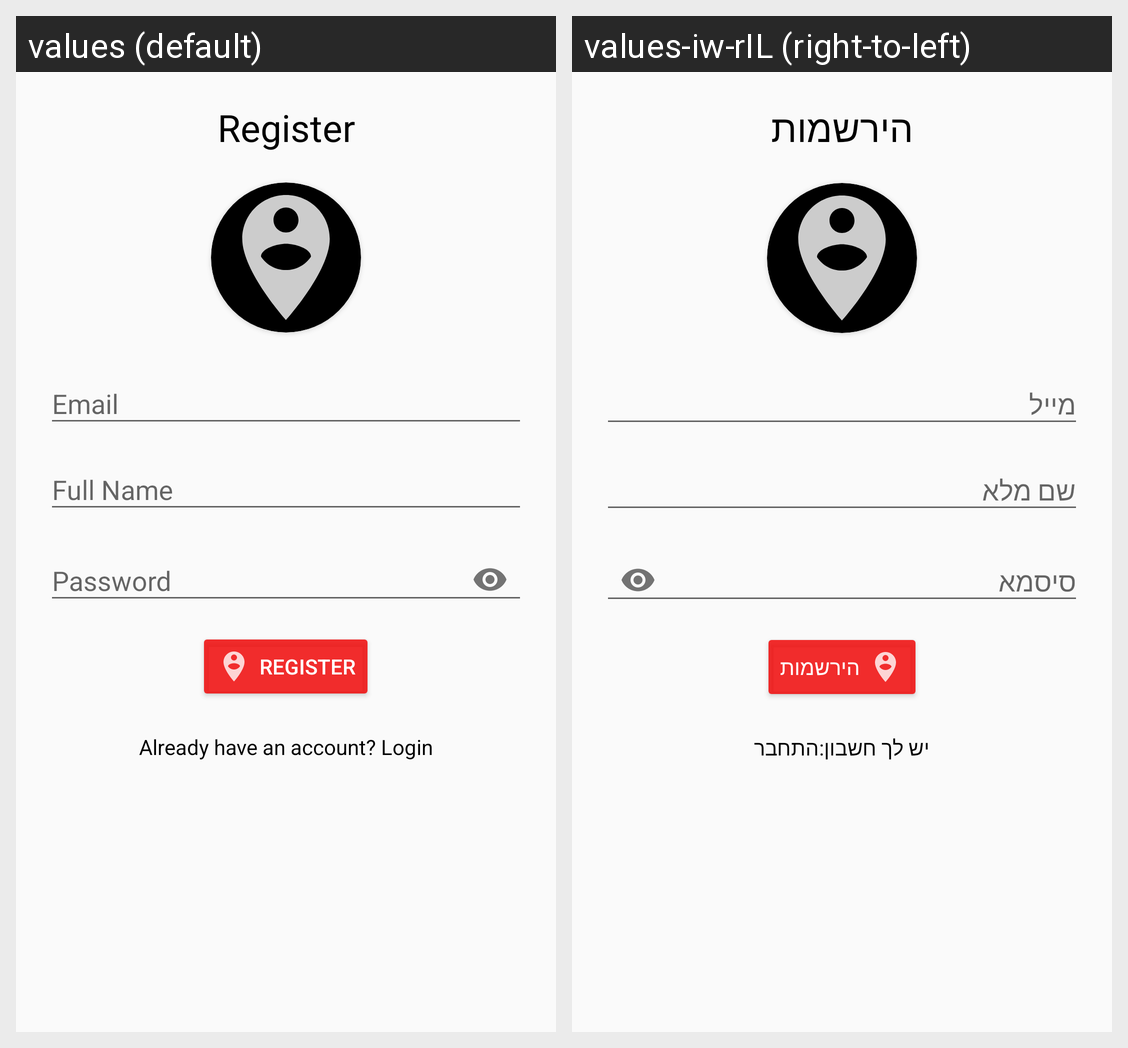

Locale-by-locale string values for the Android screen shown in this grid:
Android screen res/layout/activity_register.xml rendered under 2 locales, left to right: values (default), values-iw-rIL (right-to-left). Device: Nexus 5 (rendered at 1080×1920; each locale shown at half size, 540×960, under a caption strip naming it); theme AppTheme.
Strings drawn on this screen, with the default value and each locale's value (text and hints the layout hard-codes, and strings that could not be matched under every locale, appear in the picture but are not listed):

register
  values: Register
  values-iw-rIL: הירשמות

already_have_an_account_login
  values: Already have an account? Login
  values-iw-rIL: יש לך חשבון:התחבר
